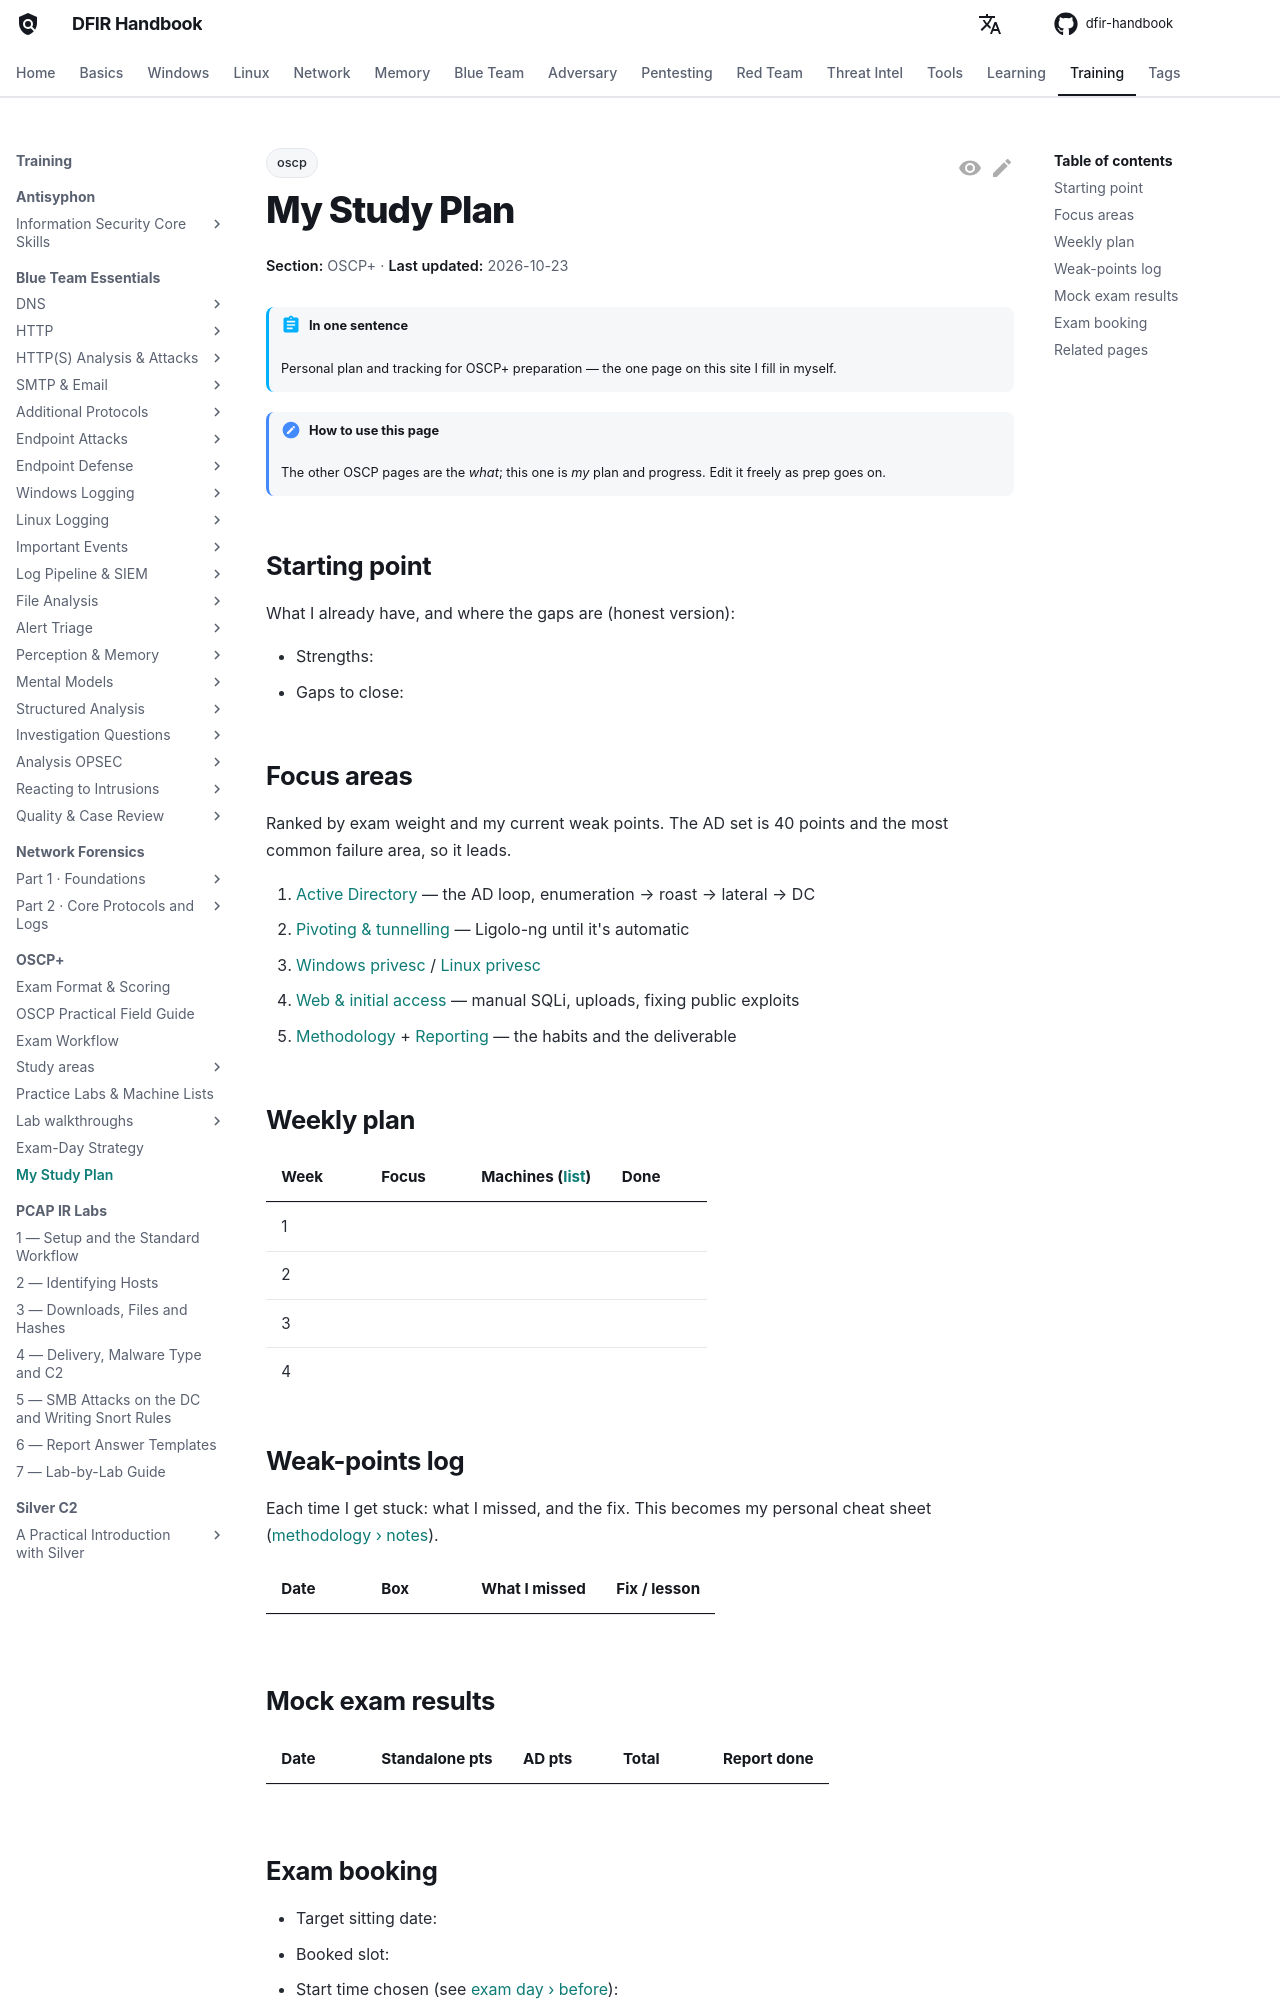

repository: DFIDwiz-sketch/dfir-handbook · page: training/oscp/study-plan/index.html · generator: mkdocs

---
title: My Study Plan
tags:
  - oscp
---

# My Study Plan

<div class="dfir-meta" markdown>
**Section:** OSCP+ · **Last updated:** 2026-10-23
</div>

!!! abstract "In one sentence"
    Personal plan and tracking for OSCP+ preparation — the one page on this site I fill in myself.

!!! note "How to use this page"
    The other OSCP pages are the *what*; this one is *my* plan and progress. Edit it freely as prep goes on.

## Starting point { #starting-point }

What I already have, and where the gaps are (honest version):

- Strengths:
- Gaps to close:

## Focus areas { #focus-areas }

Ranked by exam weight and my current weak points. The AD set is 40 points and the most common failure area, so it leads.

1. [Active Directory](active-directory.md) — the AD loop, enumeration → roast → lateral → DC
2. [Pivoting & tunnelling](pivoting.md) — Ligolo-ng until it's automatic
3. [Windows privesc](privesc-windows.md) / [Linux privesc](privesc-linux.md)
4. [Web & initial access](web-initial-access.md) — manual SQLi, uploads, fixing public exploits
5. [Methodology](methodology.md) + [Reporting](reporting.md) — the habits and the deliverable

## Weekly plan { #weekly-plan }

| Week | Focus | Machines ([list](practice-labs.md)) | Done |
|---|---|---|---|
| 1 |  |  |  |
| 2 |  |  |  |
| 3 |  |  |  |
| 4 |  |  |  |

## Weak-points log { #weak-points }

Each time I get stuck: what I missed, and the fix. This becomes my personal cheat sheet ([methodology › notes](methodology.md#notes)).

| Date | Box | What I missed | Fix / lesson |
|---|---|---|---|
|  |  |  |  |

## Mock exam results { #mock-results }

| Date | Standalone pts | AD pts | Total | Report done |
|---|---|---|---|---|
|  |  |  |  |  |
